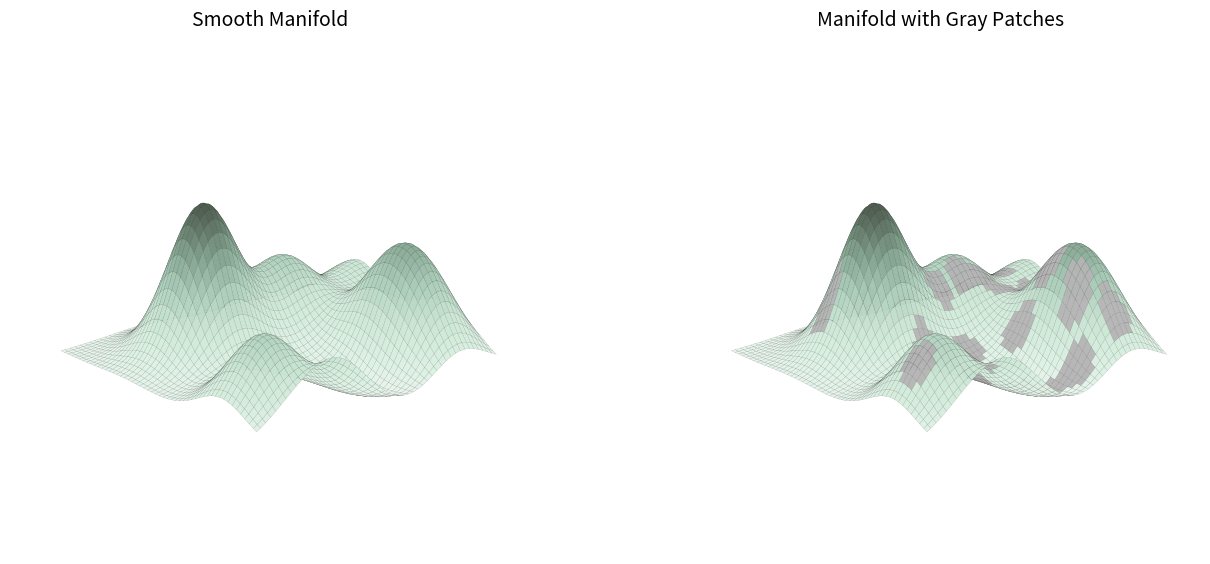

Recreate this plot in Python.
import os
import numpy as np
import matplotlib.pyplot as plt
from matplotlib.colors import LinearSegmentedColormap

def function(x, y):
    z = 0.6 * np.exp(-((x - 1)**2 + (y + 1)**2))
    z += 0.5 * np.exp(-((x - 1)**2 + (y - 4)**2))
    z += 0.3 * np.exp(-((x - 2)**2 + (y - 2)**2))
    z += 0.2 * np.exp(-((x + 3)**2 + (y + 1)**2))
    z += 0.3 * np.exp(-((x + 1)**2 + (y + 1)**2))
    z -= 0.1 * np.exp(-((x + 1)**2 + (y - 2)**2))
    z += 0.3 * np.exp(-((x + 2)**2 + (y - 2)**2))
    z += 0.3 * np.exp(-((x + 2)**2 + (y - 1)**2))
    return z

x = np.linspace(-3, 3, 200)
y = np.linspace(-3, 3, 200)
X, Y = np.meshgrid(x, y)
Z = function(X, Y)

peak_i, peak_j = np.unravel_index(np.argmax(Z), Z.shape)
x_peak, y_peak = X[peak_i, peak_j], Y[peak_i, peak_j]

rng = np.random.default_rng(42)
num_patches = 30
r = 0.3
r_forbid = 0.9
pad = r + 0.1

centers = []
attempts = 0
while len(centers) < num_patches and attempts < 5000:
    cx = rng.uniform(x.min()+pad, x.max()-pad)
    cy = rng.uniform(y.min()+pad, y.max()-pad)
    if (cx - x_peak)**2 + (cy - y_peak)**2 < r_forbid**2:
        attempts += 1
        continue
    ok = True
    for px, py in centers:
        if (cx - px)**2 + (cy - py)**2 < (1.6*r)**2:
            ok = False
            break
    if ok:
        centers.append((cx, cy))
    attempts += 1

mask = np.zeros_like(Z, dtype=bool)
for cx, cy in centers:
    mask |= (X - cx)**2 + (Y - cy)**2 <= r**2

cmap = LinearSegmentedColormap.from_list(
    "softgreen", ["#e9f5ec", "#d9f0e1", "#c9e5d3", "#a9cbb8", "#7f9e8a", "#4f5c4f"], N=256
)

norm = plt.Normalize(Z.min(), Z.max())
facecolors = cmap(norm(Z))
facecolors_with_gray = facecolors.copy()
facecolors_with_gray[mask] = [0.7, 0.7, 0.7, 0.5]

fig = plt.figure(figsize=(14, 6))
for i, (fc, title) in enumerate([(facecolors, "Smooth Manifold"),
                                 (facecolors_with_gray, "Manifold with Gray Patches")], 1):
    ax = fig.add_subplot(1, 2, i, projection="3d")
    ax.plot_surface(
        X, Y, Z,
        facecolors=fc,
        rstride=4, cstride=4,
        linewidth=0.05, edgecolor="k",
        antialiased=True, shade=False, alpha=0.95
    )
    ax.set_title(title, fontsize=14)
    ax.set_xticks([]); ax.set_yticks([]); ax.set_zticks([])
    for a in (ax.xaxis, ax.yaxis, ax.zaxis):
        a.pane.set_visible(False)
        a.line.set_color((0,0,0,0))
    ax.set_box_aspect([1, 1, 0.5])
    ax.view_init(elev=20, azim=50)

fig.tight_layout(pad=2)
os.makedirs("./figures", exist_ok=True)
fig.savefig("./figures/manifold_holes.png", dpi=300)
